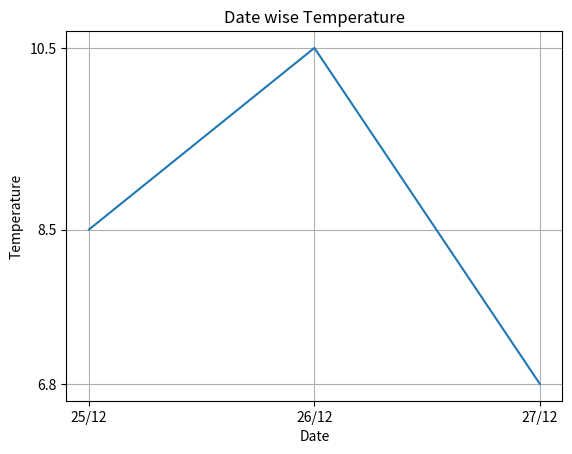

Here is the Python script that generated this plot:
import matplotlib.pyplot as plt
date=["25/12","26/12","27/12"]
temp=[8.5,10.5,6.8]
plt.plot(date, temp)
plt.xlabel("Date") #add the Label on x-axis
plt.ylabel("Temperature") #add the Label on y-axis
plt.title("Date wise Temperature") #add the title to the chart
plt.grid(True) #add gridlines to the background
plt.yticks(temp)
plt.show()